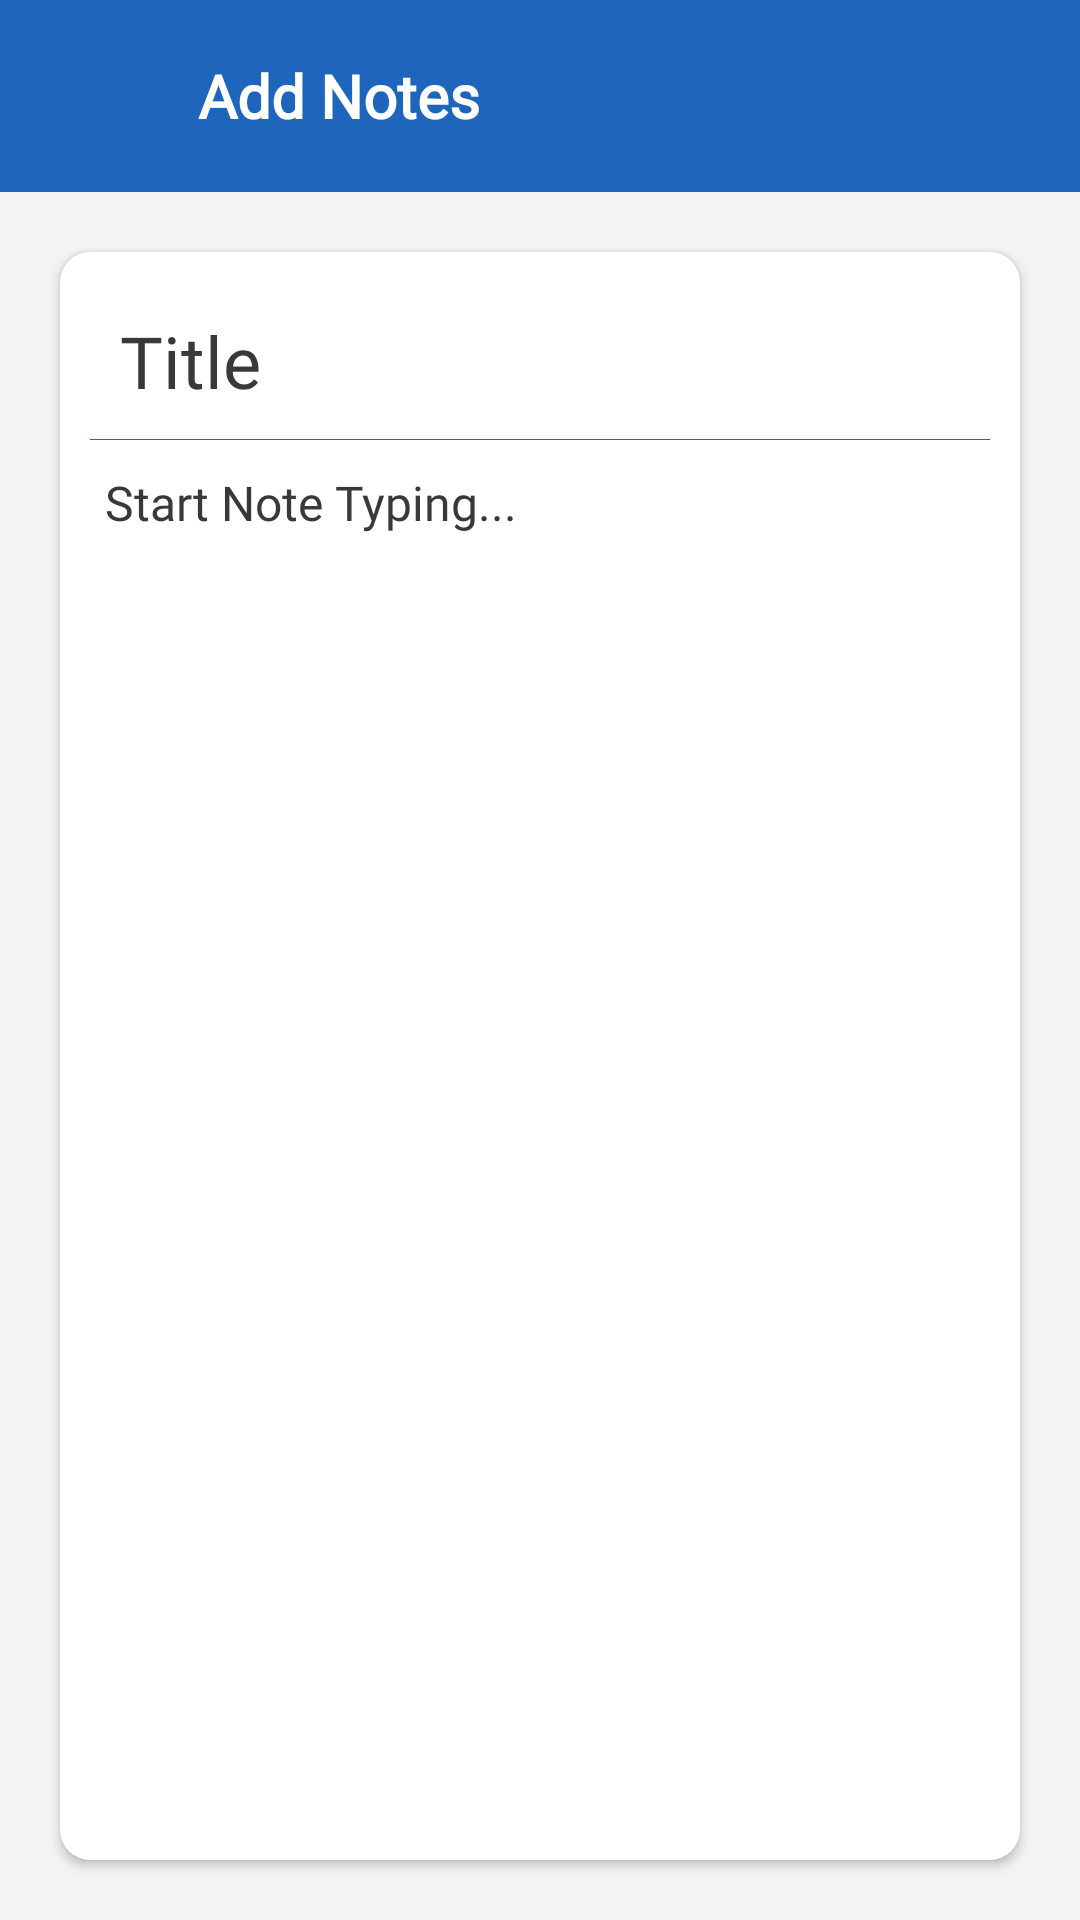

Produce the Android XML layout that renders to this screen, including the resource entries it uses.
<!-- AndroidManifest.xml: application theme Theme.NotesApp2_Firebase -->
<!-- res/layout/activity_add_edit.xml -->
<?xml version="1.0" encoding="utf-8"?>
<androidx.appcompat.widget.LinearLayoutCompat
    xmlns:android="http://schemas.android.com/apk/res/android"
    xmlns:app="http://schemas.android.com/apk/res-auto"
    xmlns:tools="http://schemas.android.com/tools"
    android:layout_width="match_parent"
    android:layout_height="match_parent"
    android:orientation="vertical"
    android:background="#F4F4F4"
    tools:context=".activity.AddEditActivity">

    <com.google.android.material.appbar.MaterialToolbar
        android:id="@+id/toolbar"
        android:layout_width="match_parent"
        android:background="@color/blue"
        android:layout_height="wrap_content">

        <androidx.appcompat.widget.LinearLayoutCompat
            android:layout_width="match_parent"
            android:layout_height="wrap_content"
            android:orientation="horizontal">

            <androidx.appcompat.widget.AppCompatImageView
                android:layout_width="30dp"
                android:layout_height="30dp"
                android:padding="5dp"
                android:layout_gravity="center_vertical"
                android:background="?selectableItemBackground"
                android:src="@drawable/baseline_arrow_back_ios_new_24"
                android:tint="@color/white"
                android:id="@+id/back_btn"/>

            <androidx.appcompat.widget.AppCompatTextView
                android:id="@+id/toolbatText"
                android:layout_width="wrap_content"
                android:layout_height="wrap_content"
                android:text="@string/add_notes"
                android:textStyle="bold"
                android:textSize="20sp"
                app:fontFamily="@font/poppins_semi_bold"
                android:layout_gravity="center_vertical"
                android:layout_marginEnd="10dp"
                android:layout_marginStart="20dp"
                android:textColor="@color/white"
                android:maxLines="1"
                android:ellipsize="end"/>

            <RelativeLayout
                android:layout_width="wrap_content"
                android:layout_gravity="center_vertical"
                android:layout_marginEnd="10dp"
                android:layout_height="wrap_content">

                <androidx.appcompat.widget.AppCompatImageView
                    android:id="@+id/save_notes"
                    android:layout_width="45dp"
                    android:layout_height="45dp"
                    android:padding="5dp"
                    android:layout_alignParentEnd="true"
                    android:background="?selectableItemBackground"
                    android:src="@drawable/baseline_check_circle_outline_24"
                    android:tint="@color/white"/>
            </RelativeLayout>
        </androidx.appcompat.widget.LinearLayoutCompat>
    </com.google.android.material.appbar.MaterialToolbar>

    <androidx.cardview.widget.CardView
        android:layout_width="match_parent"
        android:layout_height="match_parent"
        app:cardCornerRadius="10dp"
        android:elevation="10dp"
        android:layout_margin="20dp">

        <androidx.appcompat.widget.LinearLayoutCompat
            android:layout_width="match_parent"
            android:orientation="vertical"
            android:layout_height="wrap_content">

            <EditText
                android:layout_width="match_parent"
                android:layout_height="wrap_content"
                android:id="@+id/title"
                android:layout_marginStart="20dp"
                android:layout_marginTop="20dp"
                android:layout_marginEnd="10dp"
                android:background="@null"
                android:ems="10"
                android:fontFamily="@font/poppins_semi_bold"
                android:textColor="@color/blue"
                android:textColorHint="#393939"
                android:hint="@string/title"
                android:textSize="24sp"/>

            <View
                android:layout_width="match_parent"
                android:layout_height="0.1dp"
                android:layout_marginStart="10dp"
                android:layout_marginEnd="10dp"
                android:layout_marginTop="10dp"
                android:background="@color/blue"/>

            <EditText
                android:layout_width="match_parent"
                android:layout_height="match_parent"
                android:lineSpacingMultiplier="1.0"
                android:id="@+id/disp"
                android:layout_marginTop="10dp"
                android:layout_marginBottom="5dp"
                android:layout_marginStart="15dp"
                android:layout_marginEnd="10dp"
                android:background="@null"
                android:ems="10"
                android:fontFamily="@font/poppins_regular"
                android:gravity="top"
                android:textColorHint="#393939"
                android:textColor="#393939"
                android:hint="@string/start_note_typing"
                android:textSize="16sp"
                tools:ignore="HardcodedText" />
        </androidx.appcompat.widget.LinearLayoutCompat>
    </androidx.cardview.widget.CardView>

</androidx.appcompat.widget.LinearLayoutCompat>
<!-- resources referenced by this layout -->
<resources>
  <color name="blue">#1F65BB</color>
  <color name="white">#FFFFFFFF</color>
  <string name="add_notes">Add Notes</string>
  <string name="start_note_typing">Start Note Typing...</string>
  <string name="title">Title</string>
  <style name="Theme.NotesApp2_Firebase" parent="Base.Theme.NotesApp2_Firebase" />
  <style name="Base.Theme.NotesApp2_Firebase" parent="Theme.Material3.DayNight.NoActionBar">
          
          
          <item name="android:statusBarColor">@color/blue</item>
          <item name="android:windowLightStatusBar">true</item>
          <item name="colorPrimary">@color/blue2</item>
          <item name="colorOnPrimary">@color/blue2</item>
      </style>
  <color name="blue2">#2196F3</color>
</resources>
